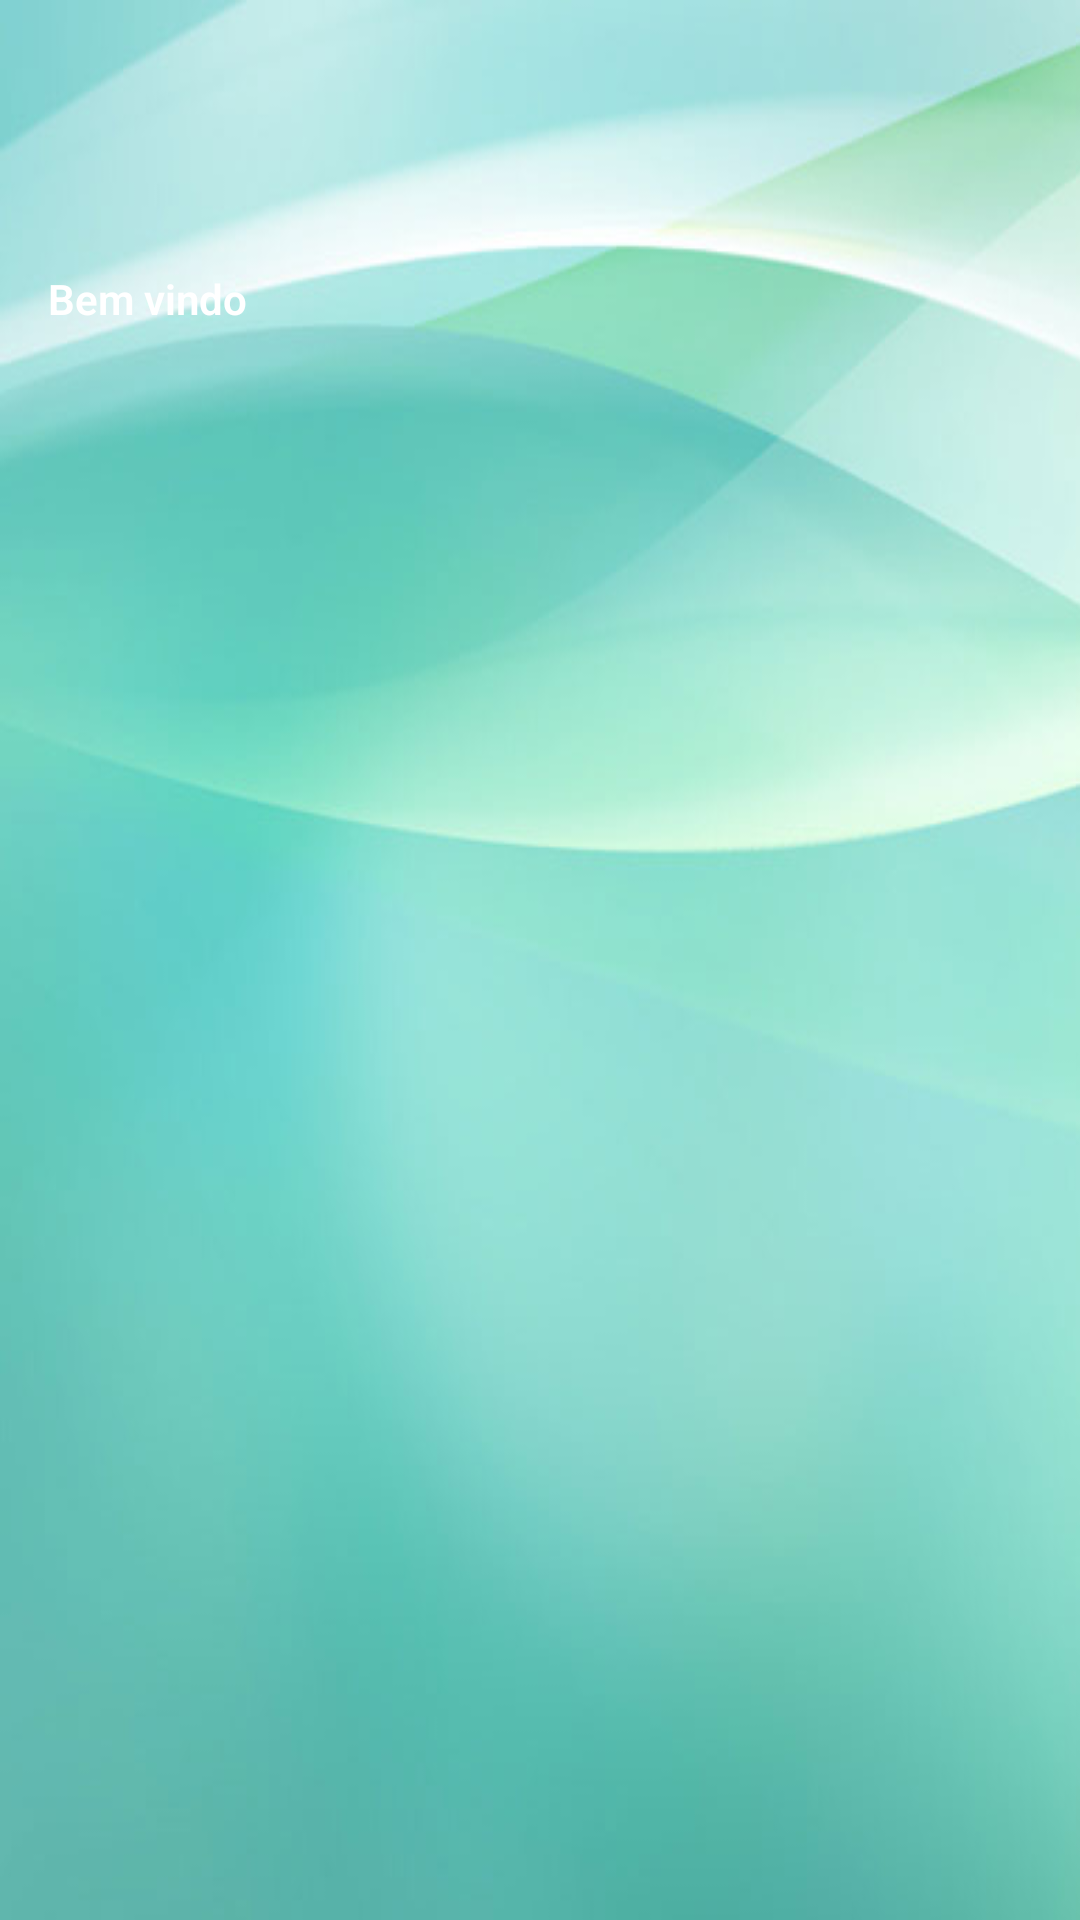

Android layout source for this screen:
<!-- AndroidManifest.xml: application theme AppTheme -->
<!-- res/layout/drawer_header.xml -->
<?xml version="1.0" encoding="utf-8"?>
<RelativeLayout xmlns:android="http://schemas.android.com/apk/res/android"
    xmlns:tools="http://schemas.android.com/tools"
    android:layout_width="match_parent"
    android:layout_height="120dp"
    xmlns:app="http://schemas.android.com/apk/res-auto"
    android:background="@drawable/ic_background"
    android:orientation="vertical"
    android:paddingTop="@dimen/spacing_medium"
    android:theme="@style/ThemeOverlay.AppCompat.Dark">

    <ImageView
        android:id="@+id/avatar"
        android:layout_width="85dp"
        android:layout_height="85dp"
        android:paddingLeft="@dimen/spacing_large"
        android:src="@drawable/ic_movie"/>

    <TextView
        android:layout_width="wrap_content"
        android:layout_height="wrap_content"
        android:id="@+id/txt_name"
        android:layout_marginBottom="@dimen/regular_space_one"
        android:textStyle="bold"
        android:text="Bem vindo"
        android:layout_below="@+id/avatar"
        android:layout_marginLeft="@dimen/spacing_large"
        android:layout_marginStart="@dimen/spacing_large"
        android:textAppearance="@style/TextAppearance.AppCompat.Body2"/>

</RelativeLayout>
<!-- resources referenced by this layout -->
<resources>
  <dimen name="regular_space_one">5dp</dimen>
  <dimen name="spacing_large">16dp</dimen>
  <dimen name="spacing_medium">5dp</dimen>
  <!-- drawable ic_background: png bitmap (drawable-hdpi, 104095 bytes) -->
  <style name="AppTheme" parent="Theme.AppCompat.Light.NoActionBar">
          <item name="colorPrimary">@color/colorPrimary</item>
          <item name="colorPrimaryDark">@color/colorPrimaryDark</item>
          <item name="windowActionBar">false</item>
          <item name="colorControlActivated">@color/colorPrimary</item>
          <item name="windowActionModeOverlay">true</item>
          <item name="android:windowDrawsSystemBarBackgrounds" tools:targetApi="lollipop">true</item>
          <item name="android:statusBarColor" tools:targetApi="lollipop">@color/colorPrimaryDark</item>
          <item name="android:textViewStyle">@style/RobotoTextViewStyle</item>
      </style>
  <color name="colorPrimary">#2da8a4</color>
  <color name="colorPrimaryDark">#299996</color>
  <style name="RobotoTextViewStyle" parent="android:Widget.TextView">
          <item name="android:fontFamily" tools:targetApi="jelly_bean">sans-serif-light</item>
      </style>
</resources>
